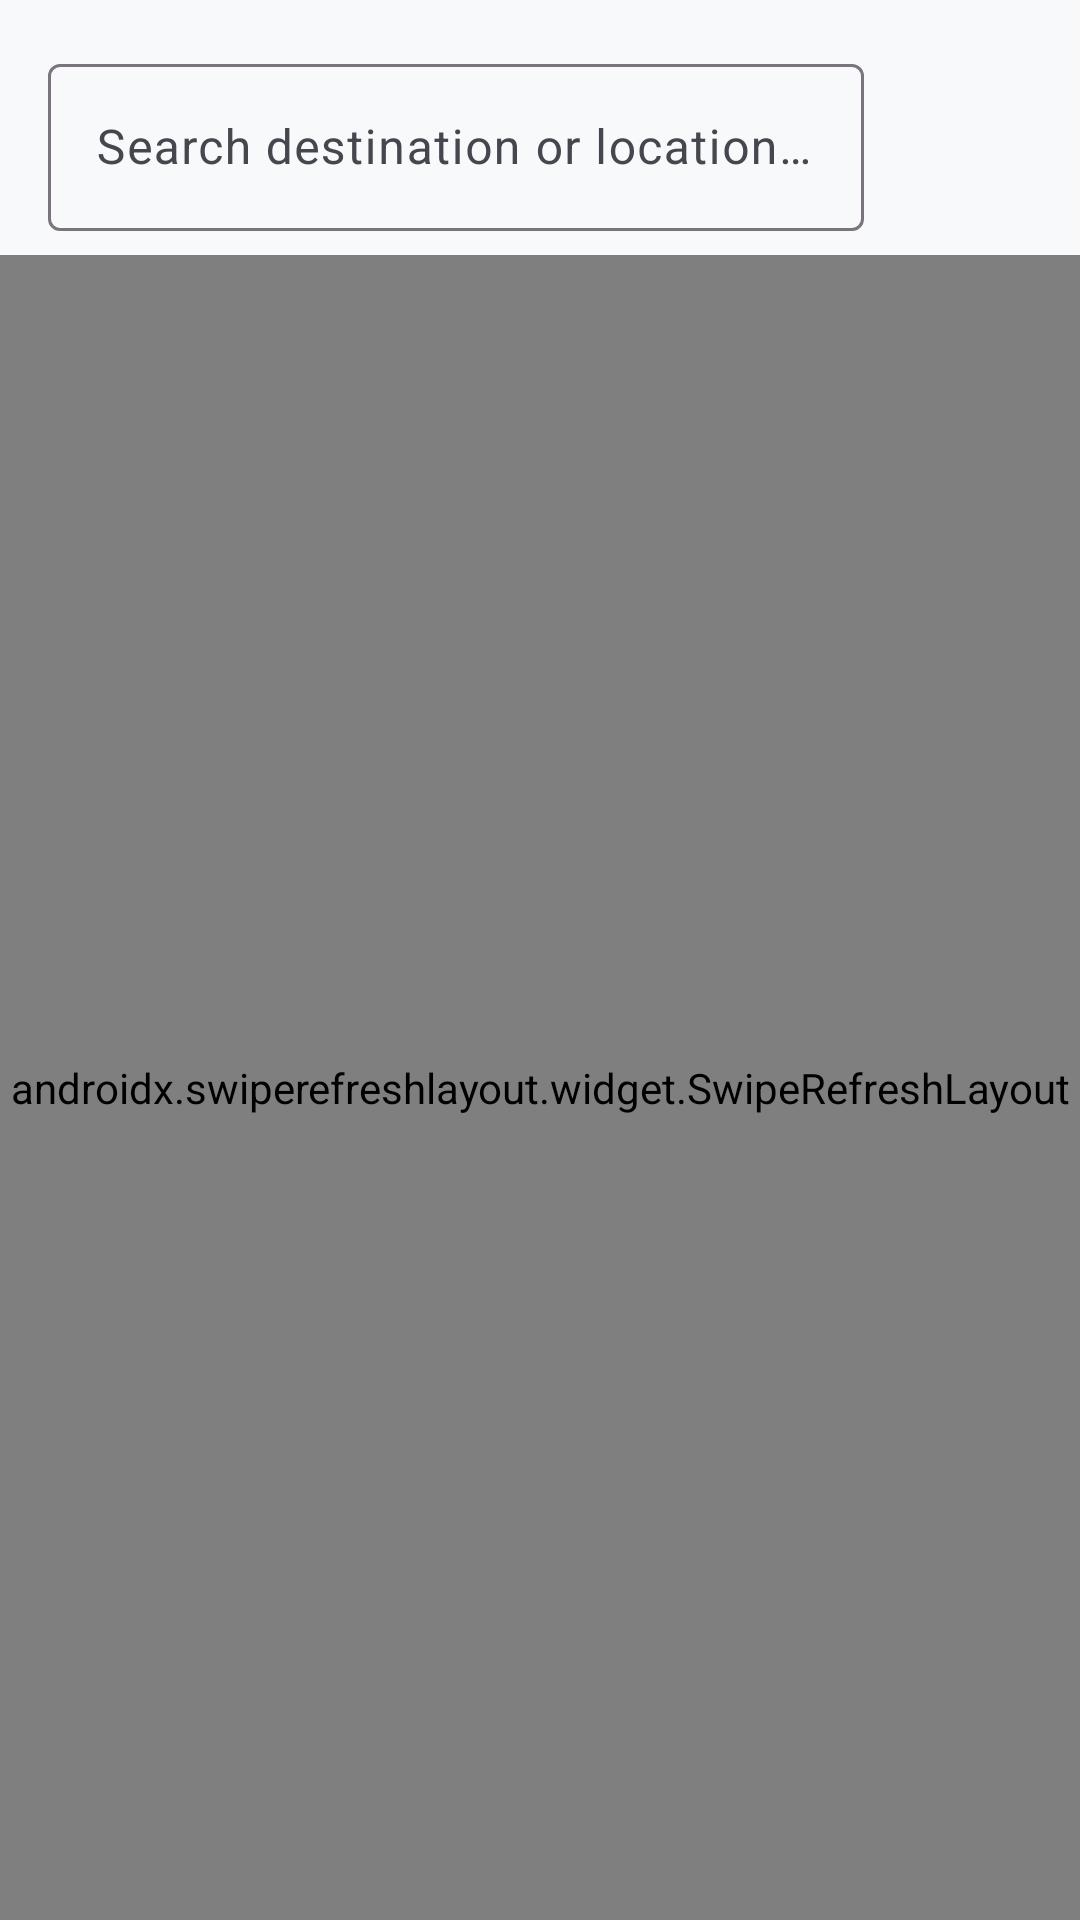

Here is an Android app screen rendered from its layout file. Give the layout XML and the strings, colors and styles it references.
<!-- AndroidManifest.xml: application theme Theme.HorizonTourist -->
<!-- res/layout/fragment_slots.xml -->
<?xml version="1.0" encoding="utf-8"?>
<androidx.constraintlayout.widget.ConstraintLayout xmlns:android="http://schemas.android.com/apk/res/android"
    xmlns:app="http://schemas.android.com/apk/res-auto"
    android:layout_width="match_parent"
    android:layout_height="match_parent"
    android:background="@color/background">

    
    <LinearLayout
        android:id="@+id/layoutSearchBar"
        android:layout_width="match_parent"
        android:layout_height="wrap_content"
        android:gravity="center_vertical"
        android:orientation="horizontal"
        android:paddingHorizontal="16dp"
        android:paddingTop="16dp"
        android:paddingBottom="8dp"
        app:layout_constraintEnd_toEndOf="parent"
        app:layout_constraintStart_toStartOf="parent"
        app:layout_constraintTop_toTopOf="parent">

        <com.google.android.material.textfield.TextInputLayout
            android:id="@+id/tilSearch"
            style="@style/Widget.Material3.TextInputLayout.OutlinedBox"
            android:layout_width="0dp"
            android:layout_height="wrap_content"
            android:layout_weight="1"
            android:hint="@string/search_slots_hint"
            app:startIconDrawable="@drawable/ic_search">

            <com.google.android.material.textfield.TextInputEditText
                android:id="@+id/etSearch"
                android:layout_width="match_parent"
                android:layout_height="wrap_content"
                android:inputType="text"
                android:maxLines="1" />
        </com.google.android.material.textfield.TextInputLayout>

        <com.google.android.material.button.MaterialButton
            android:id="@+id/btnFilter"
            style="@style/Widget.Material3.Button.IconButton"
            android:layout_width="48dp"
            android:layout_height="48dp"
            android:layout_marginStart="8dp"
            android:contentDescription="@string/filter_title"
            app:icon="@drawable/ic_filter"
            app:iconTint="@color/primary" />
    </LinearLayout>

    
    <androidx.swiperefreshlayout.widget.SwipeRefreshLayout
        android:id="@+id/swipeRefresh"
        android:layout_width="0dp"
        android:layout_height="0dp"
        app:layout_constraintBottom_toBottomOf="parent"
        app:layout_constraintEnd_toEndOf="parent"
        app:layout_constraintStart_toStartOf="parent"
        app:layout_constraintTop_toBottomOf="@+id/layoutSearchBar">

        <androidx.recyclerview.widget.RecyclerView
            android:id="@+id/rvSlots"
            android:layout_width="match_parent"
            android:layout_height="match_parent"
            android:clipToPadding="false"
            android:paddingBottom="16dp" />
    </androidx.swiperefreshlayout.widget.SwipeRefreshLayout>

    
    <ProgressBar
        android:id="@+id/progressBar"
        android:layout_width="wrap_content"
        android:layout_height="wrap_content"
        android:visibility="gone"
        app:layout_constraintBottom_toBottomOf="parent"
        app:layout_constraintEnd_toEndOf="parent"
        app:layout_constraintStart_toStartOf="parent"
        app:layout_constraintTop_toBottomOf="@+id/layoutSearchBar" />

    
    <LinearLayout
        android:id="@+id/layoutEmpty"
        android:layout_width="wrap_content"
        android:layout_height="wrap_content"
        android:gravity="center"
        android:orientation="vertical"
        android:padding="24dp"
        android:visibility="gone"
        app:layout_constraintBottom_toBottomOf="parent"
        app:layout_constraintEnd_toEndOf="parent"
        app:layout_constraintStart_toStartOf="parent"
        app:layout_constraintTop_toBottomOf="@+id/layoutSearchBar">

        <ImageView
            android:layout_width="64dp"
            android:layout_height="64dp"
            android:contentDescription="@string/desc_empty_state"
            android:src="@drawable/ic_empty_box"
            app:tint="@color/on_surface_variant" />

        <TextView
            android:id="@+id/tvEmpty"
            android:layout_width="wrap_content"
            android:layout_height="wrap_content"
            android:layout_marginTop="16dp"
            android:gravity="center"
            android:text="@string/no_slots_found"
            android:textColor="@color/on_surface_variant"
            android:textSize="15sp" />
    </LinearLayout>

    
    <LinearLayout
        android:id="@+id/layoutError"
        android:layout_width="wrap_content"
        android:layout_height="wrap_content"
        android:gravity="center"
        android:orientation="vertical"
        android:padding="24dp"
        android:visibility="gone"
        app:layout_constraintBottom_toBottomOf="parent"
        app:layout_constraintEnd_toEndOf="parent"
        app:layout_constraintStart_toStartOf="parent"
        app:layout_constraintTop_toBottomOf="@+id/layoutSearchBar">

        <TextView
            android:id="@+id/tvErrorMessage"
            android:layout_width="wrap_content"
            android:layout_height="wrap_content"
            android:gravity="center"
            android:text="@string/error_unexpected"
            android:textColor="@color/error"
            android:textSize="15sp" />

        <com.google.android.material.button.MaterialButton
            android:id="@+id/btnRetry"
            style="@style/Widget.Material3.Button.TonalButton"
            android:layout_width="wrap_content"
            android:layout_height="wrap_content"
            android:layout_marginTop="16dp"
            android:text="@string/retry" />
    </LinearLayout>

</androidx.constraintlayout.widget.ConstraintLayout>
<!-- resources referenced by this layout -->
<resources>
  <color name="background">#F8F9FA</color>
  <color name="error">#BA1A1A</color>
  <color name="on_surface_variant">#44474E</color>
  <color name="primary">#0F4C81</color>
  <!-- drawable ic_empty_box (drawable) -->
  <vector xmlns:android="http://schemas.android.com/apk/res/android"
      android:width="48dp"
      android:height="48dp"
      android:viewportWidth="24"
      android:viewportHeight="24"
      android:tint="?attr/colorControlNormal">
    <path
        android:fillColor="@android:color/white"
        android:pathData="M19,3H5c-1.1,0 -2,0.9 -2,2v14c0,1.1 0.9,2 2,2h14c1.1,0 2,-0.9 2,-2V5c0,-1.1 -0.9,-2 -2,-2zm0,16H5V5h14v14zm-5,-7h-4v-2h4v2z"/>
  </vector>
  <string name="desc_empty_state">Empty state</string>
  <string name="error_unexpected">An unexpected error occurred</string>
  <string name="filter_title">Filter Services</string>
  <string name="no_slots_found">No service slots found matching your criteria.</string>
  <string name="retry">Retry</string>
  <string name="search_slots_hint">Search destination or location…</string>
  <style name="Theme.HorizonTourist" parent="Base.Theme.HorizonTourist" />
  <style name="Base.Theme.HorizonTourist" parent="Theme.Material3.Light.NoActionBar">
          <item name="colorPrimary">@color/primary</item>
          <item name="colorOnPrimary">@color/on_primary</item>
          <item name="colorPrimaryContainer">@color/primary_container</item>
          <item name="colorOnPrimaryContainer">@color/on_primary_container</item>
  
          <item name="colorSecondary">@color/secondary</item>
          <item name="colorOnSecondary">@color/on_secondary</item>
          <item name="colorSecondaryContainer">@color/secondary_container</item>
          <item name="colorOnSecondaryContainer">@color/on_secondary_container</item>
  
          <item name="colorError">@color/error</item>
          <item name="colorOnError">@color/on_error</item>
  
          <item name="android:colorBackground">@color/background</item>
          <item name="colorOnBackground">@color/on_background</item>
          <item name="colorSurface">@color/surface</item>
          <item name="colorOnSurface">@color/on_surface</item>
          <item name="colorSurfaceVariant">@color/surface_variant</item>
          <item name="colorOnSurfaceVariant">@color/on_surface_variant</item>
  
          <item name="android:statusBarColor">@color/primary</item>
          <item name="android:windowLightStatusBar">false</item>
      </style>
  <color name="on_primary">#FFFFFF</color>
  <color name="primary_container">#D4E4F7</color>
  <color name="on_primary_container">#001D36</color>
  <color name="secondary">#00796B</color>
  <color name="on_secondary">#FFFFFF</color>
  <color name="secondary_container">#B2DFDB</color>
  <color name="on_secondary_container">#00201A</color>
  <color name="on_error">#FFFFFF</color>
  <color name="on_background">#1A1C1E</color>
  <color name="surface">#FFFFFF</color>
  <color name="on_surface">#1A1C1E</color>
  <color name="surface_variant">#ECEFF1</color>
</resources>
